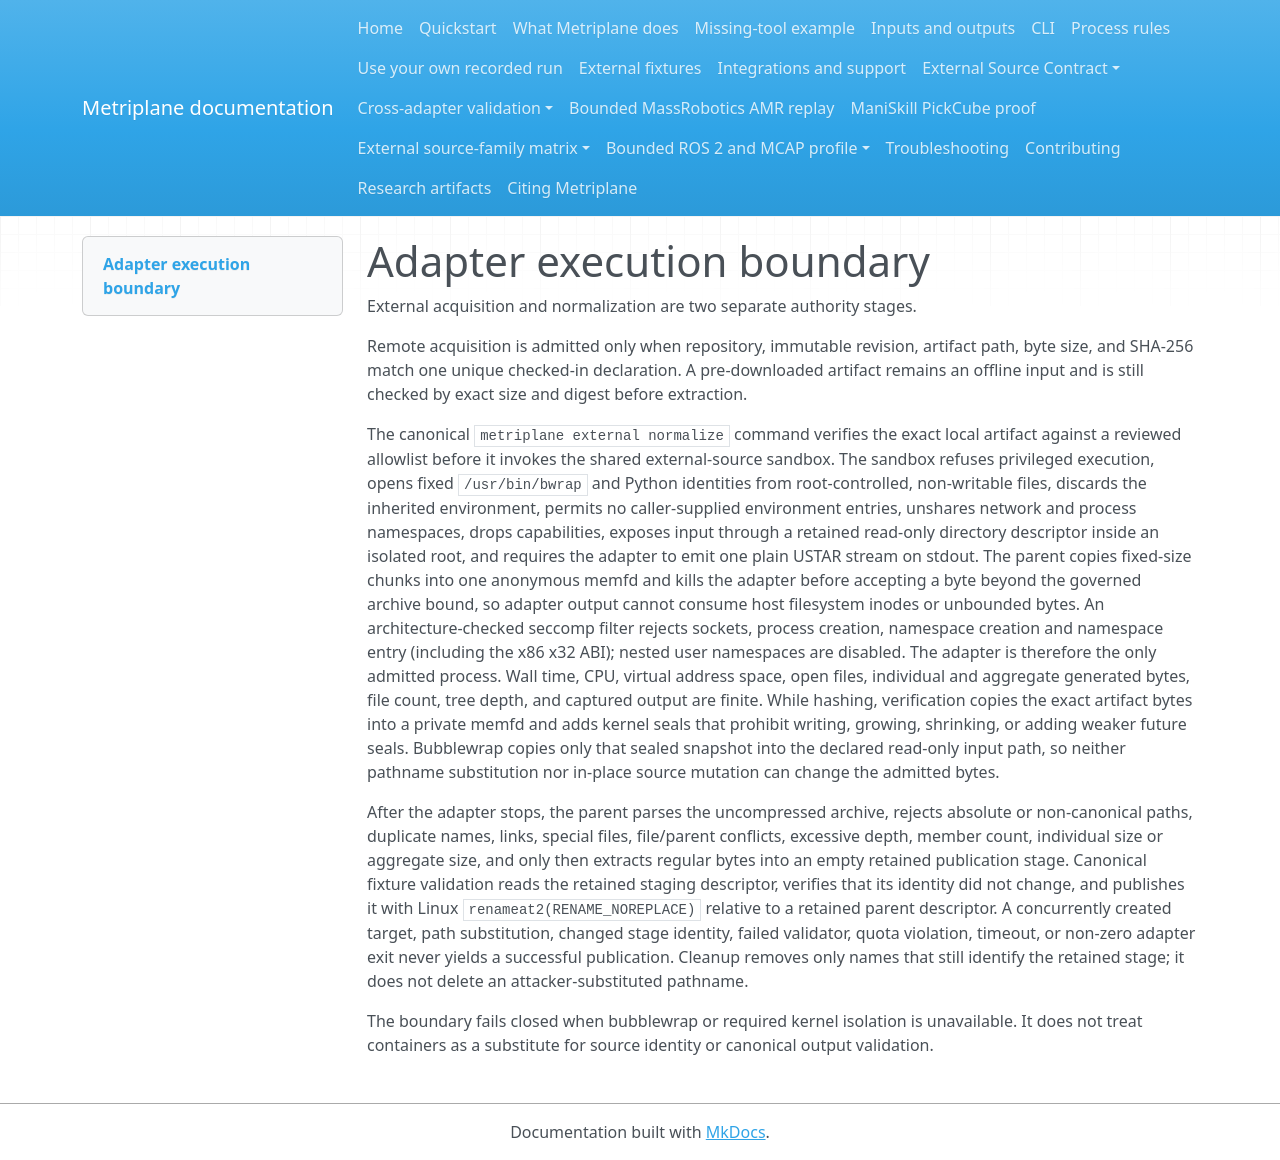

repository: Miko997/metriplane · page: security/adapter-execution/index.html · generator: mkdocs

# Adapter execution boundary

External acquisition and normalization are two separate authority stages.

Remote acquisition is admitted only when repository, immutable revision, artifact path, byte
size, and SHA-256 match one unique checked-in declaration. A pre-downloaded artifact remains an
offline input and is still checked by exact size and digest before extraction.

The canonical `metriplane external normalize` command verifies the exact local artifact against a
reviewed allowlist before it invokes the shared external-source sandbox. The sandbox refuses
privileged execution, opens fixed `/usr/bin/bwrap` and Python identities from root-controlled,
non-writable files, discards the inherited environment, permits no caller-supplied environment
entries, unshares network and process namespaces, drops capabilities, exposes input through a
retained read-only directory descriptor inside an isolated root, and requires the adapter to emit
one plain USTAR stream on stdout. The parent copies fixed-size chunks into one anonymous memfd and
kills the adapter before accepting a byte beyond the governed archive bound, so adapter output
cannot consume host filesystem inodes or unbounded bytes. An architecture-checked seccomp filter rejects
sockets, process creation, namespace
creation and namespace entry (including the x86 x32 ABI); nested user namespaces are disabled.
The adapter is therefore the only admitted process. Wall time, CPU, virtual address space, open
files, individual and aggregate generated bytes, file count, tree depth, and captured output are
finite. While hashing, verification copies the exact artifact bytes into a private memfd and adds
kernel seals that prohibit writing, growing, shrinking, or adding weaker future seals. Bubblewrap
copies only that sealed snapshot into the declared read-only input path, so neither pathname
substitution nor in-place source mutation can change the admitted bytes.

After the adapter stops, the parent parses the uncompressed archive, rejects absolute or
non-canonical paths, duplicate names, links, special files, file/parent conflicts, excessive depth,
member count, individual size or aggregate size, and only then extracts regular bytes into an empty
retained publication stage. Canonical fixture validation reads the retained staging descriptor,
verifies that its identity did not change, and publishes it with Linux
`renameat2(RENAME_NOREPLACE)` relative to a retained parent descriptor. A concurrently created
target, path substitution, changed stage identity, failed validator, quota violation, timeout, or
non-zero adapter exit never yields a successful publication. Cleanup removes only names that still
identify the retained stage; it does not delete an attacker-substituted pathname.

The boundary fails closed when bubblewrap or required kernel isolation is unavailable. It does
not treat containers as a substitute for source identity or canonical output validation.
